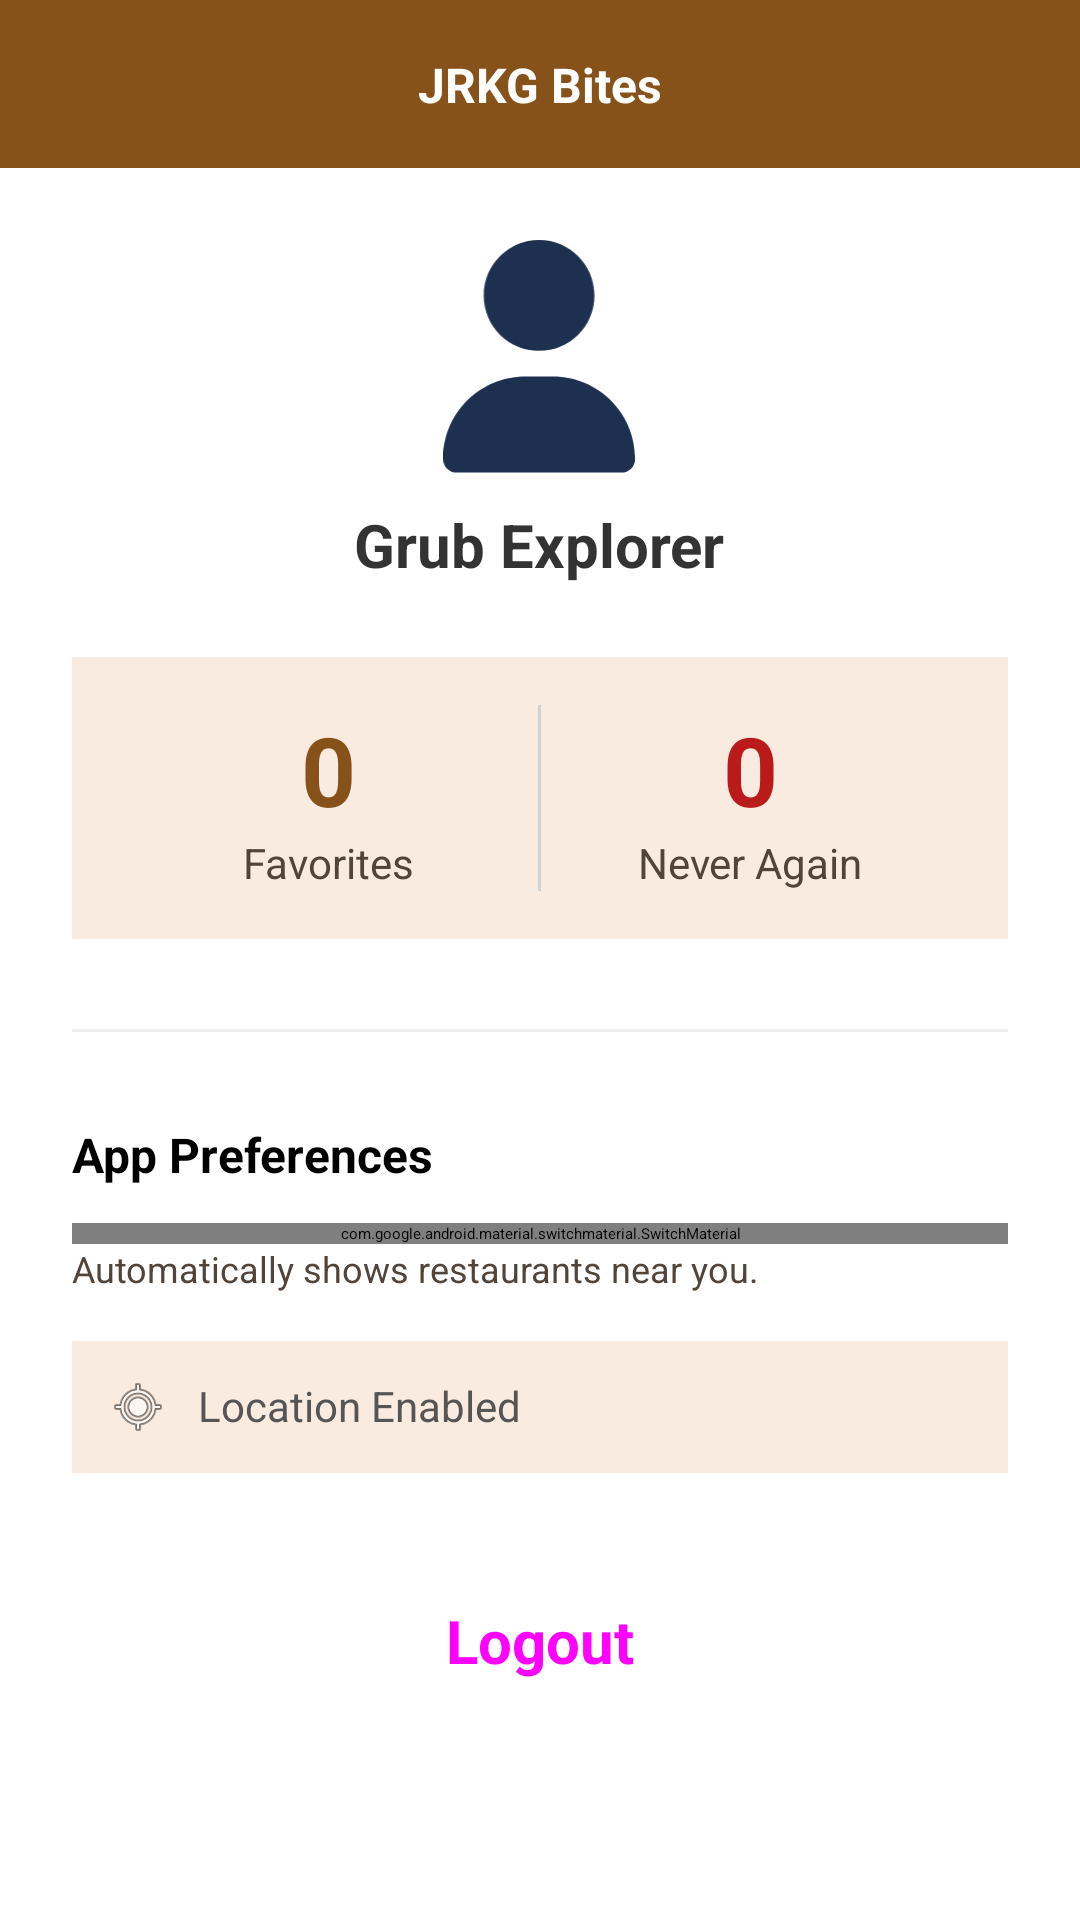

Reconstruct the res/layout file that produces this screen, plus the resources it refers to.
<!-- AndroidManifest.xml: application theme Theme.App.Starting -->
<!-- res/layout/fragment_profile.xml -->
<?xml version="1.0" encoding="utf-8"?>
<androidx.constraintlayout.widget.ConstraintLayout xmlns:android="http://schemas.android.com/apk/res/android"
    xmlns:app="http://schemas.android.com/apk/res-auto"
    xmlns:tools="http://schemas.android.com/tools"
    android:layout_width="match_parent"
    android:layout_height="match_parent">

    <View
        android:id="@+id/appNameBG2"
        android:layout_width="match_parent"
        android:layout_height="56dp"
        app:layout_constraintTop_toTopOf="parent"
        android:background="@color/md_theme_primary"/>

    <TextView
        android:id="@+id/appName"
        android:layout_width="wrap_content"
        android:layout_height="wrap_content"
        android:text="JRKG Bites"
        android:textSize="@dimen/txt_subheading"
        android:textStyle="bold"
        android:textColor="@color/md_theme_onPrimary"
        app:layout_constraintBottom_toBottomOf="@+id/appNameBG2"
        app:layout_constraintEnd_toEndOf="parent"
        app:layout_constraintStart_toStartOf="parent"
        app:layout_constraintTop_toTopOf="@+id/appNameBG2" />

    <ScrollView
        android:layout_width="match_parent"
        android:layout_height="0dp"
        android:clipToPadding="false"
        android:paddingBottom="70dp"
        app:layout_constraintTop_toBottomOf="@+id/appNameBG2"
        app:layout_constraintBottom_toBottomOf="parent">

        <LinearLayout
            android:layout_width="match_parent"
            android:layout_height="wrap_content"
            android:orientation="vertical"
            android:padding="24dp">

            <ImageView
                android:id="@+id/profile_avatar"
                android:layout_width="80dp"
                android:layout_height="80dp"
                android:layout_gravity="center"
                android:src="@drawable/profile_button"/>

            <TextView
                android:id="@+id/user_name_text"
                android:layout_width="wrap_content"
                android:layout_height="wrap_content"
                android:layout_gravity="center"
                android:text="Grub Explorer"
                android:textSize="@dimen/txt_headline"
                android:textStyle="bold"
                android:layout_marginTop="8dp"
                android:textColor="#333333"/>

            <LinearLayout
                android:layout_width="match_parent"
                android:layout_height="wrap_content"
                android:orientation="horizontal"
                android:layout_marginTop="24dp"
                android:weightSum="2"
                android:padding="16dp"
                android:background="@color/md_theme_surfaceContainer">

                <LinearLayout
                    android:layout_width="0dp"
                    android:layout_height="wrap_content"
                    android:layout_weight="1"
                    android:gravity="center"
                    android:orientation="vertical">
                    <TextView
                        android:id="@+id/fav_count_text"
                        android:layout_width="wrap_content"
                        android:layout_height="wrap_content"
                        android:text="0"
                        android:textSize="@dimen/txt_display"
                        android:textStyle="bold"
                        android:textColor="@color/md_theme_primary"/>
                    <TextView
                        android:layout_width="wrap_content"
                        android:layout_height="wrap_content"
                        android:text="Favorites"
                        android:textSize="@dimen/txt_body"
                        android:textColor="@color/md_theme_onSurfaceVariant"/>
                </LinearLayout>

                <View
                    android:layout_width="1dp"
                    android:layout_height="match_parent"
                    android:background="#D1D1D1"/>

                <LinearLayout
                    android:layout_width="0dp"
                    android:layout_height="wrap_content"
                    android:layout_weight="1"
                    android:gravity="center"
                    android:orientation="vertical">
                    <TextView
                        android:id="@+id/never_again_count_text"
                        android:layout_width="wrap_content"
                        android:layout_height="wrap_content"
                        android:text="0"
                        android:textSize="@dimen/txt_display"
                        android:textStyle="bold"
                        android:textColor="@color/md_theme_error"/>
                    <TextView
                        android:layout_width="wrap_content"
                        android:layout_height="wrap_content"
                        android:text="Never Again"
                        android:textSize="@dimen/txt_body"
                        android:textColor="@color/md_theme_onSurfaceVariant"/>
                </LinearLayout>
            </LinearLayout>

            <View
                android:layout_width="match_parent"
                android:layout_height="1dp"
                android:background="#EEEEEE"
                android:layout_marginVertical="30dp"/>

            <TextView
                android:layout_width="wrap_content"
                android:layout_height="wrap_content"
                android:text="App Preferences"
                android:textStyle="bold"
                android:textSize="@dimen/txt_subheading"
                android:layout_marginBottom="12dp"/>

            <com.google.android.material.switchmaterial.SwitchMaterial
                android:id="@+id/location_switch"
                android:layout_width="match_parent"
                android:layout_height="wrap_content"
                android:text="Enable Location-Aware Suggestions"
                android:textColor="?attr/colorOnSurface"
                android:textSize="@dimen/txt_body"
                android:checked="true"/>

            <TextView
                android:layout_width="wrap_content"
                android:layout_height="wrap_content"
                android:text="Automatically shows restaurants near you."
                android:textSize="@dimen/txt_label"
                android:textColor="@color/md_theme_onSurfaceVariant"
                android:layout_marginBottom="16dp"/>

            <LinearLayout
                android:layout_width="match_parent"
                android:layout_height="wrap_content"
                android:orientation="horizontal"
                android:padding="12dp"
                android:background="@color/md_theme_surfaceContainer">

                <ImageView
                    android:layout_width="20dp"
                    android:layout_height="20dp"
                    android:src="@android:drawable/ic_menu_mylocation" />

                <TextView
                    android:id="@+id/location_status_text"
                    android:layout_width="wrap_content"
                    android:layout_height="wrap_content"
                    android:layout_marginStart="10dp"
                    android:text="Location Enabled"
                    android:textSize="@dimen/txt_body"
                    android:textColor="#555555" />
            </LinearLayout>

            <Button
                android:id="@+id/logout_button"
                android:layout_width="match_parent"
                android:layout_height="wrap_content"
                android:layout_marginTop="32dp"
                style="@style/ButtonPrimary"
                android:text="Logout"
                android:textStyle="bold"/>

        </LinearLayout>
    </ScrollView>

</androidx.constraintlayout.widget.ConstraintLayout>
<!-- resources referenced by this layout -->
<resources>
  <color name="md_theme_error">#BA1A1A</color>
  <color name="md_theme_onPrimary">#FFFFFF</color>
  <color name="md_theme_onSurfaceVariant">#51443A</color>
  <color name="md_theme_primary">#86521A</color>
  <color name="md_theme_surfaceContainer">#FAEBE0</color>
  <dimen name="txt_body">14sp</dimen>
  <dimen name="txt_display">32sp</dimen>
  <dimen name="txt_headline">20sp</dimen>
  <dimen name="txt_label">12sp</dimen>
  <dimen name="txt_subheading">16sp</dimen>
  <style name="ButtonPrimary" parent="Widget.Material3.Button">
          <item name="android:layout_height">@dimen/touchtarget_min</item>
          <item name="android:insetTop">0dp</item>
          <item name="android:insetBottom">0dp</item>
          <item name="android:textSize">@dimen/txt_headline</item>
          <item name="cornerRadius">8dp</item>
      </style>
  <style name="Theme.App.Starting" parent="Theme.SplashScreen">
          <item name="windowSplashScreenAnimatedIcon">@drawable/avd_jrkg_spin_anim</item>
          <item name="windowSplashScreenAnimationDuration">1000</item>
          <item name="windowSplashScreenBackground">?attr/colorSurface</item>
          <item name="postSplashScreenTheme">@style/Theme.JRKGBites</item>
      </style>
  <dimen name="touchtarget_min">48dp</dimen>
  <style name="Widget.App.CheckBox" parent="Widget.MaterialComponents.CompoundButton.CheckBox">
          <item name="android:textColor">?attr/colorOnSurface</item>
      </style>
  <color name="md_theme_primaryContainer">#FFDCBF</color>
  <color name="md_theme_onPrimaryContainer">#6A3B02</color>
  <color name="md_theme_secondary">#735943</color>
  <color name="md_theme_onSecondary">#FFFFFF</color>
  <color name="md_theme_secondaryContainer">#FFDCBF</color>
  <color name="md_theme_onSecondaryContainer">#59422D</color>
  <color name="md_theme_tertiary">#596339</color>
  <color name="md_theme_onTertiary">#FFFFFF</color>
  <color name="md_theme_tertiaryContainer">#DDE8B3</color>
  <color name="md_theme_onTertiaryContainer">#424B23</color>
  <color name="md_theme_onError">#FFFFFF</color>
  <color name="md_theme_errorContainer">#FFDAD6</color>
  <color name="md_theme_onErrorContainer">#93000A</color>
  <color name="md_theme_background">#FFF8F5</color>
  <color name="md_theme_onBackground">#211A14</color>
  <color name="md_theme_surface">#FFF8F5</color>
  <color name="md_theme_onSurface">#211A14</color>
  <color name="md_theme_surfaceVariant">#F2DFD1</color>
  <color name="md_theme_outline">#837469</color>
  <color name="md_theme_outlineVariant">#D5C3B6</color>
  <color name="md_theme_inverseSurface">#372F28</color>
  <color name="md_theme_inverseOnSurface">#FDEEE3</color>
  <color name="md_theme_inversePrimary">#FEB876</color>
  <color name="md_theme_primaryFixed">#FFDCBF</color>
  <color name="md_theme_onPrimaryFixed">#2D1600</color>
  <color name="md_theme_primaryFixedDim">#FEB876</color>
  <color name="md_theme_onPrimaryFixedVariant">#6A3B02</color>
  <color name="md_theme_secondaryFixed">#FFDCBF</color>
  <color name="md_theme_onSecondaryFixed">#291806</color>
  <color name="md_theme_secondaryFixedDim">#E2C0A4</color>
  <color name="md_theme_onSecondaryFixedVariant">#59422D</color>
  <color name="md_theme_tertiaryFixed">#DDE8B3</color>
  <color name="md_theme_onTertiaryFixed">#171E00</color>
  <color name="md_theme_tertiaryFixedDim">#C1CC99</color>
  <color name="md_theme_onTertiaryFixedVariant">#424B23</color>
  <color name="md_theme_surfaceDim">#E6D7CD</color>
  <color name="md_theme_surfaceBright">#FFF8F5</color>
  <color name="md_theme_surfaceContainerLowest">#FFFFFF</color>
  <color name="md_theme_surfaceContainerLow">#FFF1E8</color>
  <color name="md_theme_surfaceContainerHigh">#F5E5DB</color>
  <color name="md_theme_surfaceContainerHighest">#EFE0D5</color>
</resources>
